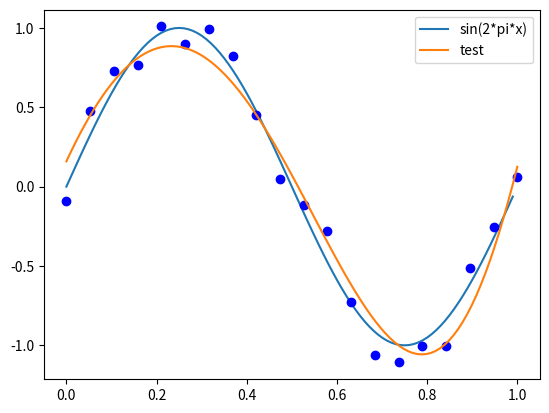

This figure's Python source:
# --*-- coding:utf-8 --*--
"""
[redacted]
日期：2023年10月05日
"""
import numpy as np
import matplotlib.pyplot as plt


# 画出sin函数
def plot_sin():
	x = np.arange(0, 1, 0.01)
	y = np.sin(2 * np.pi * x)
	plt.plot(x, y, label='sin(2*pi*x)')


# 生成数据（高斯噪声）
def generate_data(m=8, num=20, var=0.01, mean=0, left=0, right=1, plot=True):
	x = np.linspace(left, right, num)
	Y = np.sin(2 * np.pi * x)
	Y += np.random.normal(mean, var ** 0.5, num)
	X = np.zeros((m + 1, num))
	for i in range(m + 1):
		X[i] = x ** i
	if plot:
		plt.plot(x, Y, 'bo')
	Y = Y.reshape(1, num)
	# print(Y.shape)
	return X, Y


# 求解梯度
def gradient_theta(x_train, y_train, theta, lamuda):
	gradient = np.dot(np.dot(theta, x_train) - y_train, x_train.T) + np.sum(lamuda * theta)
	return gradient


# 损失函数
def poly_cost(x_train, y_train, theta):
	return 0.5 * np.sum((np.dot(theta, x_train) - y_train) ** 2)


# 梯度下降
def gradient_descent(x_train, y_train, alpha=0.01, m=8, iter=100000, lamuda=1, threshold=1e-5):
	"""
	:param threshold
	:param m: degree
	:param x_train: shape(m+1, num)
	:param y_train: shape(1, num)
	:param alpha: learning rate
	:param iter: iteration
	:param lamuda: penalty term
	:return: theta
	"""
	# 参数初始化
	# theta: shape(1, m+1)
	theta = np.random.rand(m + 1).reshape(1, m + 1)
	cost = 1e10
	for i in range(iter):
		# 求解当前梯度
		gradient = gradient_theta(x_train, y_train, theta, lamuda)
		# 更新参数
		theta = theta - alpha * gradient
		# 结束迭代的条件
		if abs(cost - poly_cost(x_train, y_train, theta)) < threshold:
			cost = poly_cost(x_train, y_train, theta)
			print(f'iter:\t{i},\tcost:\t{cost}')
			break
		# 计算损失
		cost = poly_cost(x_train, y_train, theta)
		if i % 1000 == 0:
			print(f'iter:\t{i},\tcost:\t{cost}')
	print(f'拟合的参数theta分别为：', end='')
	for t in theta[0]:
		t = round(t, 5)
		print(t, end=' ')
	print()
	return theta


# 测试拟合效果
def test(theta, num=100, left=0, right=1, label="test"):
	de = theta.shape[1]
	# print((de, num))
	x = np.linspace(left, right, num).reshape(1, -1)
	X = np.zeros((de, num))
	for i in range(de):
		X[i] = x ** i
	y = np.dot(theta, X)
	# print(x.shape, y.shape)
	plt.plot(x[0], y[0], label=label)


# 测试学习率变化
def test_alpha():
	num = 20
	m = 8
	var = 0.01
	iteration = 100000
	learning_rate = [0.01, 0.02, 0.03, 0.04]
	lamuda = 1
	plot_sin()
	x_train, y_train = generate_data(m=m, var=var, num=num)
	for alpha in learning_rate:
		theta = gradient_descent(x_train, y_train, m=m, lamuda=lamuda, iter=iteration, alpha=alpha)
		test(theta, label='alpha='+f'{alpha}')
	plt.legend()
	plt.show()


# 测试不同迭代次数
def test_iter():
	num = 40
	m = 8
	var = 0.01
	iteration = [1000, 10000, 50000, 100000]
	learning_rate = 0.01
	lamuda = 1
	plot_sin()
	x_train, y_train = generate_data(m=m, var=var, num=num)
	for iter in iteration:
		theta = gradient_descent(x_train, y_train, m=m, lamuda=lamuda, iter=iter, alpha=learning_rate)
		test(theta, label='iter='+f'{iter}')
	plt.legend()
	plt.show()


# 测试训练样本个数
def test_num():
	nums = [5, 10, 20, 40]
	plot_sin()
	for num in nums:
		x_train, y_train = generate_data(num=num, plot=False)
		theta = gradient_descent(x_train, y_train)
		test(theta, label='num='+f'{num}')
	plt.legend()
	plt.show()


# 测试多项式阶数
def test_degree():
	plot_sin()
	degree = [5, 10, 20, 100]
	for m in degree:
		x_train, y_train = generate_data(m=m, plot=False)
		theta = gradient_descent(x_train, y_train, m=m)
		test(theta, label='degree=' + f'{m}')
	plt.legend()
	plt.show()


# 测试惩罚项
def test_lamuda():
	plot_sin()
	m = 20
	lamudas = [0.1, 0.5, 1, 2]
	iter = 100000
	threshold = 1e-8
	num = 20
	x_train, y_train = generate_data(num=num, m=20)
	for lamuda in lamudas:
		theta = gradient_descent(x_train, y_train, lamuda=lamuda, threshold=threshold, m=20, iter=iter)
		test(theta, label='lamuda=' + f'{lamuda}')
	plt.legend()
	plt.show()


# 测试主函数
def test_main():
	num = 20
	m = 8
	var = 0.01
	iteration = 100000
	learning_rate = 0.02
	lamuda = 1
	plot_sin()
	x_train, y_train = generate_data(m=m, var=var, num=num)
	theta = gradient_descent(x_train, y_train, m=m, lamuda=lamuda, iter=iteration, alpha=learning_rate)
	test(theta)
	plt.legend()
	plt.show()


if __name__ == '__main__':
	test_main()
